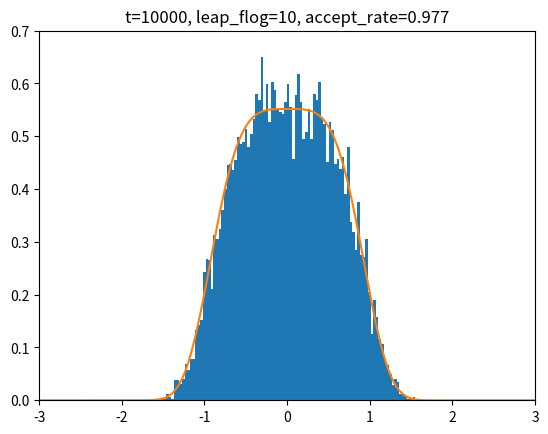

The script that saved this image: (Note: this script raises an exception after producing the figure.)
import numpy as np
import matplotlib.pyplot as plt
import io
from PIL import Image
from datetime import datetime as dt

def H(x):
    return x**4
def f(x):
    return -4*(x**3)

T=10000
accept=0
x=1
N=10
eps=0.3
X=[]
for t in range(T):
    y=np.random.normal(0,1)
    x0=x
    y0=y
    for n in range(N):
        y1=y0+f(x0)*eps/2
        x2=x0+y1*eps
        y2=y1+f(x2)*eps/2
        x0=x2
        y0=y2
    u=np.random.random()
    if u<np.exp((y**2-y0**2)/2+H(x)-H(x0)):
        accept+=1
    else:
        x0=x
    x=x0
    X.append(x)
plt.xlim(-3,3)
plt.ylim(0,0.7)
title="t="+str(T)
title+=", leap_flog="+str(N)
title+=", accept_rate="+str(round(accept/T,3))
plt.title(title)
plt.hist(X,density=True,bins=100)
x_range=np.linspace(-3,3,1000)
y_range=np.exp(-H(x_range))/(0.906402*2)
plt.plot(x_range,y_range)
now=dt.now().strftime("%Y%m%d%H%M%S")
name="image/hybrid_monte_carlo"+now+".png"
plt.savefig(name)

plt.figure()
plt.ylim(-3,3)
plt.plot(range(T),X)
title="leap_flog="+str(N)
plt.title(title)
name="image/hybrid_monte_carlo_path"+now+".png"
plt.savefig(name)
